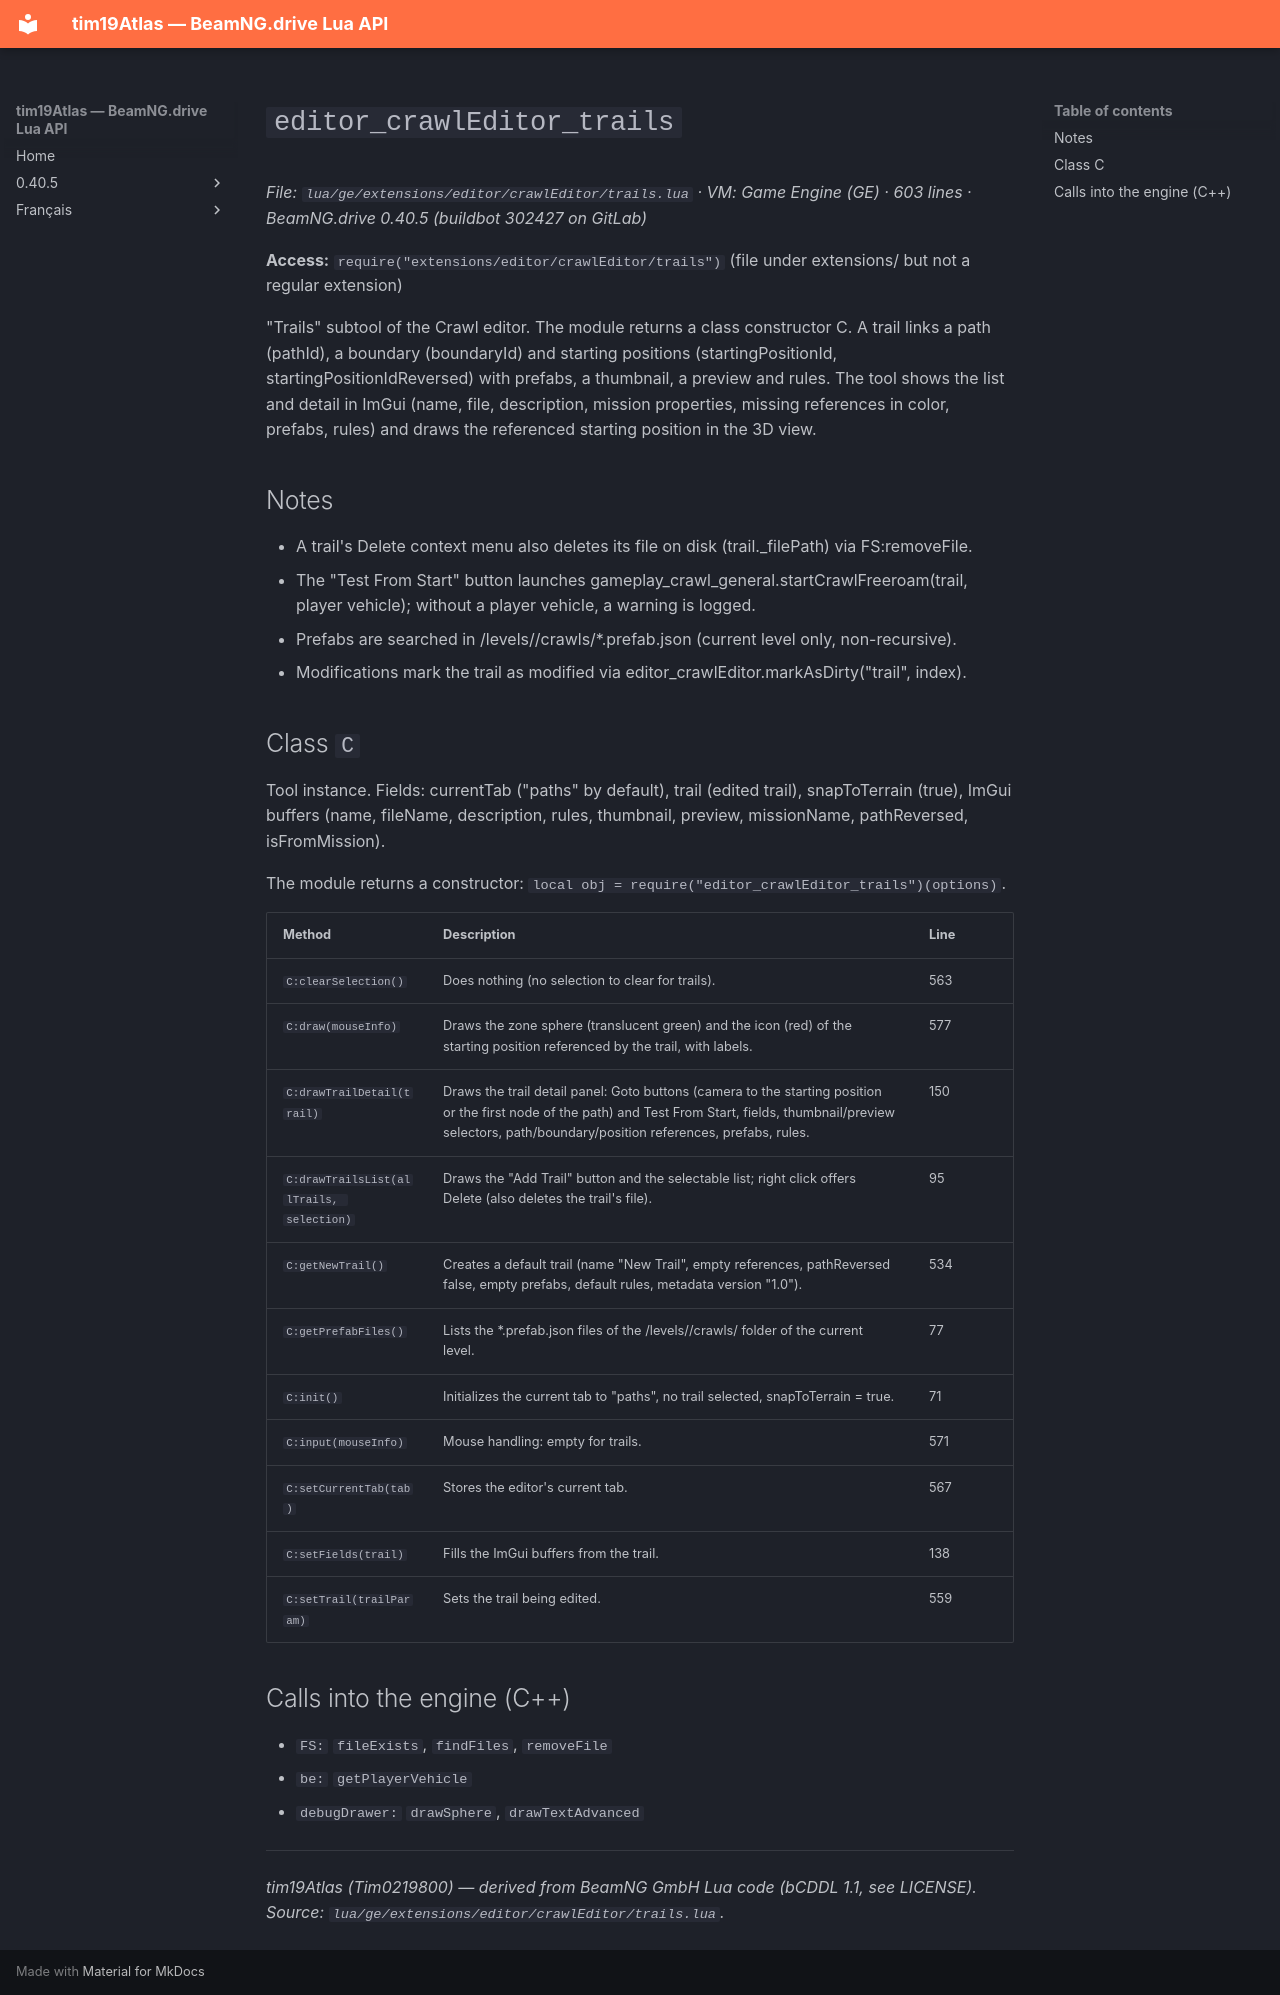

repository: Tim0219800/beamng-lua-atlas · page: 0.40.5/ge/extensions/editor/crawlEditor/trails.html · generator: mkdocs

# `editor_crawlEditor_trails`

*File: `lua/ge/extensions/editor/crawlEditor/trails.lua` · VM: Game Engine (GE) · 603 lines · BeamNG.drive 0.40.5 (buildbot 302427 on GitLab)*

**Access:** `require("extensions/editor/crawlEditor/trails")` (file under extensions/ but not a regular extension)

"Trails" subtool of the Crawl editor. The module returns a class constructor C. A trail links a path (pathId), a boundary (boundaryId) and starting positions (startingPositionId, startingPositionIdReversed) with prefabs, a thumbnail, a preview and rules. The tool shows the list and detail in ImGui (name, file, description, mission properties, missing references in color, prefabs, rules) and draws the referenced starting position in the 3D view.

## Notes

- A trail's Delete context menu also deletes its file on disk (trail._filePath) via FS:removeFile.
- The "Test From Start" button launches gameplay_crawl_general.startCrawlFreeroam(trail, player vehicle); without a player vehicle, a warning is logged.
- Prefabs are searched in /levels/<level>/crawls/*.prefab.json (current level only, non-recursive).
- Modifications mark the trail as modified via editor_crawlEditor.markAsDirty("trail", index).

## Class `C`

Tool instance. Fields: currentTab ("paths" by default), trail (edited trail), snapToTerrain (true), ImGui buffers (name, fileName, description, rules, thumbnail, preview, missionName, pathReversed, isFromMission).

The module returns a constructor: `local obj = require("editor_crawlEditor_trails")(options)`.

| Method | Description | Line |
|---|---|---|
| `C:clearSelection()` | Does nothing (no selection to clear for trails). | 563 |
| `C:draw(mouseInfo)` | Draws the zone sphere (translucent green) and the icon (red) of the starting position referenced by the trail, with labels. | 577 |
| `C:drawTrailDetail(trail)` | Draws the trail detail panel: Goto buttons (camera to the starting position or the first node of the path) and Test From Start, fields, thumbnail/preview selectors, path/boundary/position references, prefabs, rules. | 150 |
| `C:drawTrailsList(allTrails, selection)` | Draws the "Add Trail" button and the selectable list; right click offers Delete (also deletes the trail's file). | 95 |
| `C:getNewTrail()` | Creates a default trail (name "New Trail", empty references, pathReversed false, empty prefabs, default rules, metadata version "1.0"). | 534 |
| `C:getPrefabFiles()` | Lists the *.prefab.json files of the /levels/<level>/crawls/ folder of the current level. | 77 |
| `C:init()` | Initializes the current tab to "paths", no trail selected, snapToTerrain = true. | 71 |
| `C:input(mouseInfo)` | Mouse handling: empty for trails. | 571 |
| `C:setCurrentTab(tab)` | Stores the editor's current tab. | 567 |
| `C:setFields(trail)` | Fills the ImGui buffers from the trail. | 138 |
| `C:setTrail(trailParam)` | Sets the trail being edited. | 559 |

## Calls into the engine (C++)

- `FS:` `fileExists`, `findFiles`, `removeFile`
- `be:` `getPlayerVehicle`
- `debugDrawer:` `drawSphere`, `drawTextAdvanced`

---
*tim19Atlas (Tim0219800) — derived from BeamNG GmbH Lua code (bCDDL 1.1, see LICENSE). Source: `lua/ge/extensions/editor/crawlEditor/trails.lua`.*
